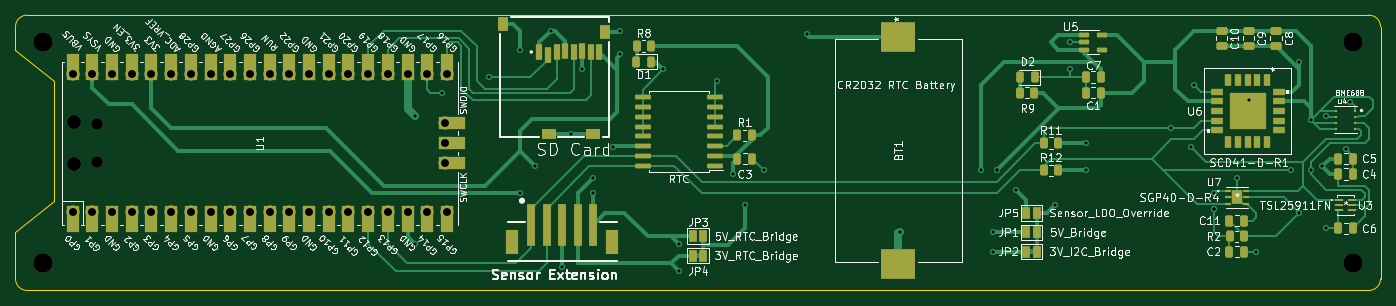
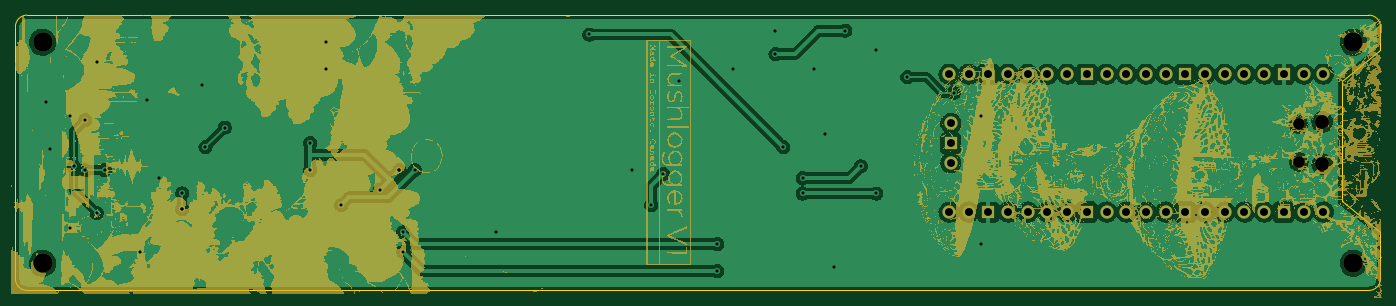
Circuit board: 11 layer files. Board 176.0 x 35.5 mm.
- bottom_copper: mushroomDataloggerProject-B_Cu.gbr (163035 bytes)
- bottom_mask: mushroomDataloggerProject-B_Mask.gbr (1284869 bytes)
- paste: mushroomDataloggerProject-B_Paste.gbr (472 bytes)
- bottom_silk: mushroomDataloggerProject-B_Silkscreen.gbr (473 bytes)
- outline: mushroomDataloggerProject-Edge_Cuts.gbr (1188 bytes)
- top_copper: mushroomDataloggerProject-F_Cu.gbr (34651 bytes)
- top_mask: mushroomDataloggerProject-F_Mask.gbr (9114 bytes)
- paste: mushroomDataloggerProject-F_Paste.gbr (8227 bytes)
- top_silk: mushroomDataloggerProject-F_Silkscreen.gbr (118552 bytes)
- drill: mushroomDataloggerProject-NPTH.drl (576 bytes)
- drill: mushroomDataloggerProject-PTH.drl (1701 bytes)

=== bottom_copper: mushroomDataloggerProject-B_Cu.gbr (163035 bytes, source omitted) ===
=== bottom_mask: mushroomDataloggerProject-B_Mask.gbr (1284869 bytes, source omitted) ===
=== paste: mushroomDataloggerProject-B_Paste.gbr ===
%TF.GenerationSoftware,KiCad,Pcbnew,(6.0.8)*%
%TF.CreationDate,2022-11-30T15:49:30-05:00*%
%TF.ProjectId,mushroomDataloggerProject,6d757368-726f-46f6-9d44-6174616c6f67,rev?*%
%TF.SameCoordinates,Original*%
%TF.FileFunction,Paste,Bot*%
%TF.FilePolarity,Positive*%
%FSLAX46Y46*%
G04 Gerber Fmt 4.6, Leading zero omitted, Abs format (unit mm)*
G04 Created by KiCad (PCBNEW (6.0.8)) date 2022-11-30 15:49:30*
%MOMM*%
%LPD*%
G01*
G04 APERTURE LIST*
G04 APERTURE END LIST*
M02*

=== bottom_silk: mushroomDataloggerProject-B_Silkscreen.gbr ===
%TF.GenerationSoftware,KiCad,Pcbnew,(6.0.8)*%
%TF.CreationDate,2022-11-30T15:49:30-05:00*%
%TF.ProjectId,mushroomDataloggerProject,6d757368-726f-46f6-9d44-6174616c6f67,rev?*%
%TF.SameCoordinates,Original*%
%TF.FileFunction,Legend,Bot*%
%TF.FilePolarity,Positive*%
%FSLAX46Y46*%
G04 Gerber Fmt 4.6, Leading zero omitted, Abs format (unit mm)*
G04 Created by KiCad (PCBNEW (6.0.8)) date 2022-11-30 15:49:30*
%MOMM*%
%LPD*%
G01*
G04 APERTURE LIST*
G04 APERTURE END LIST*
M02*

=== outline: mushroomDataloggerProject-Edge_Cuts.gbr ===
%TF.GenerationSoftware,KiCad,Pcbnew,(6.0.8)*%
%TF.CreationDate,2022-11-30T15:49:32-05:00*%
%TF.ProjectId,mushroomDataloggerProject,6d757368-726f-46f6-9d44-6174616c6f67,rev?*%
%TF.SameCoordinates,Original*%
%TF.FileFunction,Profile,NP*%
%FSLAX46Y46*%
G04 Gerber Fmt 4.6, Leading zero omitted, Abs format (unit mm)*
G04 Created by KiCad (PCBNEW (6.0.8)) date 2022-11-30 15:49:32*
%MOMM*%
%LPD*%
G01*
G04 APERTURE LIST*
%TA.AperFunction,Profile*%
%ADD10C,0.100000*%
%TD*%
G04 APERTURE END LIST*
D10*
X192500000Y-21500000D02*
X192500000Y-54000000D01*
X16500000Y-54000000D02*
X16500000Y-48000000D01*
X18000000Y-20000000D02*
G75*
G03*
X16500000Y-21500000I0J-1500000D01*
G01*
X192500000Y-21500000D02*
G75*
G03*
X191000000Y-20000000I-1500000J0D01*
G01*
X16500000Y-54000000D02*
G75*
G03*
X18000000Y-55500000I1500000J0D01*
G01*
X21500000Y-28500000D02*
X16500000Y-24500000D01*
X16500000Y-24500000D02*
X16500000Y-21500000D01*
X21500000Y-44000000D02*
X16500000Y-48000000D01*
X21500000Y-28500000D02*
X21500000Y-44000000D01*
X191000000Y-55500000D02*
X18000000Y-55500000D01*
X191000000Y-55500000D02*
G75*
G03*
X192500000Y-54000000I0J1500000D01*
G01*
X18000000Y-20000000D02*
X191000000Y-20000000D01*
M02*

=== top_copper: mushroomDataloggerProject-F_Cu.gbr (34651 bytes, source omitted) ===
=== top_mask: mushroomDataloggerProject-F_Mask.gbr (9114 bytes, source omitted) ===
=== paste: mushroomDataloggerProject-F_Paste.gbr (8227 bytes, source omitted) ===
=== top_silk: mushroomDataloggerProject-F_Silkscreen.gbr (118552 bytes, source omitted) ===
=== drill: mushroomDataloggerProject-NPTH.drl ===
M48
; DRILL file {KiCad (6.0.8)} date Wed Nov 30 15:49:36 2022
; FORMAT={-:-/ absolute / metric / decimal}
; #@! TF.CreationDate,2022-11-30T15:49:36-05:00
; #@! TF.GenerationSoftware,Kicad,Pcbnew,(6.0.8)
; #@! TF.FileFunction,NonPlated,1,2,NPTH
FMAT,2
METRIC
; #@! TA.AperFunction,NonPlated,NPTH,ComponentDrill
T1C1.500
; #@! TA.AperFunction,NonPlated,NPTH,ComponentDrill
T2C1.800
; #@! TA.AperFunction,NonPlated,NPTH,ComponentDrill
T3C2.500
%
G90
G05
T1
X27.03Y-34.075
X27.03Y-38.925
T2
X24.0Y-33.775
X24.0Y-39.225
T3
X20.0Y-23.5
X20.0Y-52.0
X189.0Y-23.5
X189.0Y-52.0
T0
M30

=== drill: mushroomDataloggerProject-PTH.drl ===
M48
; DRILL file {KiCad (6.0.8)} date Wed Nov 30 15:49:36 2022
; FORMAT={-:-/ absolute / metric / decimal}
; #@! TF.CreationDate,2022-11-30T15:49:36-05:00
; #@! TF.GenerationSoftware,Kicad,Pcbnew,(6.0.8)
; #@! TF.FileFunction,Plated,1,2,PTH
FMAT,2
METRIC
; #@! TA.AperFunction,Plated,PTH,ViaDrill
T1C0.400
; #@! TA.AperFunction,Plated,PTH,ComponentDrill
T2C1.020
%
G90
G05
T1
X68.0Y-33.0
X68.0Y-49.5
X71.5Y-30.0
X77.5Y-28.0
X81.5Y-24.5
X81.5Y-43.0
X83.5Y-39.5
X85.5Y-22.0
X87.0Y-52.5
X88.175Y-35.325
X89.5Y-27.0
X91.0Y-41.0
X91.0Y-43.0
X93.5Y-37.0
X94.5Y-22.0
X94.5Y-25.0
X100.0Y-27.0
X102.0Y-49.5
X102.0Y-53.0
X107.0Y-28.5
X109.0Y-40.5
X110.5Y-44.5
X113.0Y-40.0
X118.5Y-22.5
X130.5Y-48.0
X141.0Y-40.0
X142.5Y-48.0
X142.5Y-50.5
X143.0Y-40.0
X143.0Y-40.0
X145.5Y-42.5
X150.5Y-44.5
X152.45Y-23.5
X152.45Y-27.0
X154.5Y-36.5
X154.5Y-40.0
X165.5Y-34.5
X168.0Y-37.0
X168.5Y-29.0
X171.0Y-43.0
X171.0Y-45.025
X171.0Y-45.025
X174.0Y-41.0
X175.5Y-31.0
X176.49Y-50.51
X181.0Y-40.0
X182.0Y-26.0
X182.0Y-45.5
X183.5Y-33.5
X183.5Y-40.0
X185.0Y-39.5
X185.5Y-33.024
X185.5Y-47.5
X188.0Y-37.224
X188.5Y-31.224
T2
X23.87Y-27.61
X23.87Y-45.39
X26.41Y-27.61
X26.41Y-45.39
X28.95Y-27.61
X28.95Y-45.39
X31.49Y-27.61
X31.49Y-45.39
X34.03Y-27.61
X34.03Y-45.39
X36.57Y-27.61
X36.57Y-45.39
X39.11Y-27.61
X39.11Y-45.39
X41.65Y-27.61
X41.65Y-45.39
X44.19Y-27.61
X44.19Y-45.39
X46.73Y-27.61
X46.73Y-45.39
X49.27Y-27.61
X49.27Y-45.39
X51.81Y-27.61
X51.81Y-45.39
X54.35Y-27.61
X54.35Y-45.39
X56.89Y-27.61
X56.89Y-45.39
X59.43Y-27.61
X59.43Y-45.39
X61.97Y-27.61
X61.97Y-45.39
X64.51Y-27.61
X64.51Y-45.39
X67.05Y-27.61
X67.05Y-45.39
X69.59Y-27.61
X69.59Y-45.39
X71.9Y-33.96
X71.9Y-36.5
X71.9Y-39.04
X72.13Y-27.61
X72.13Y-45.39
T0
M30

